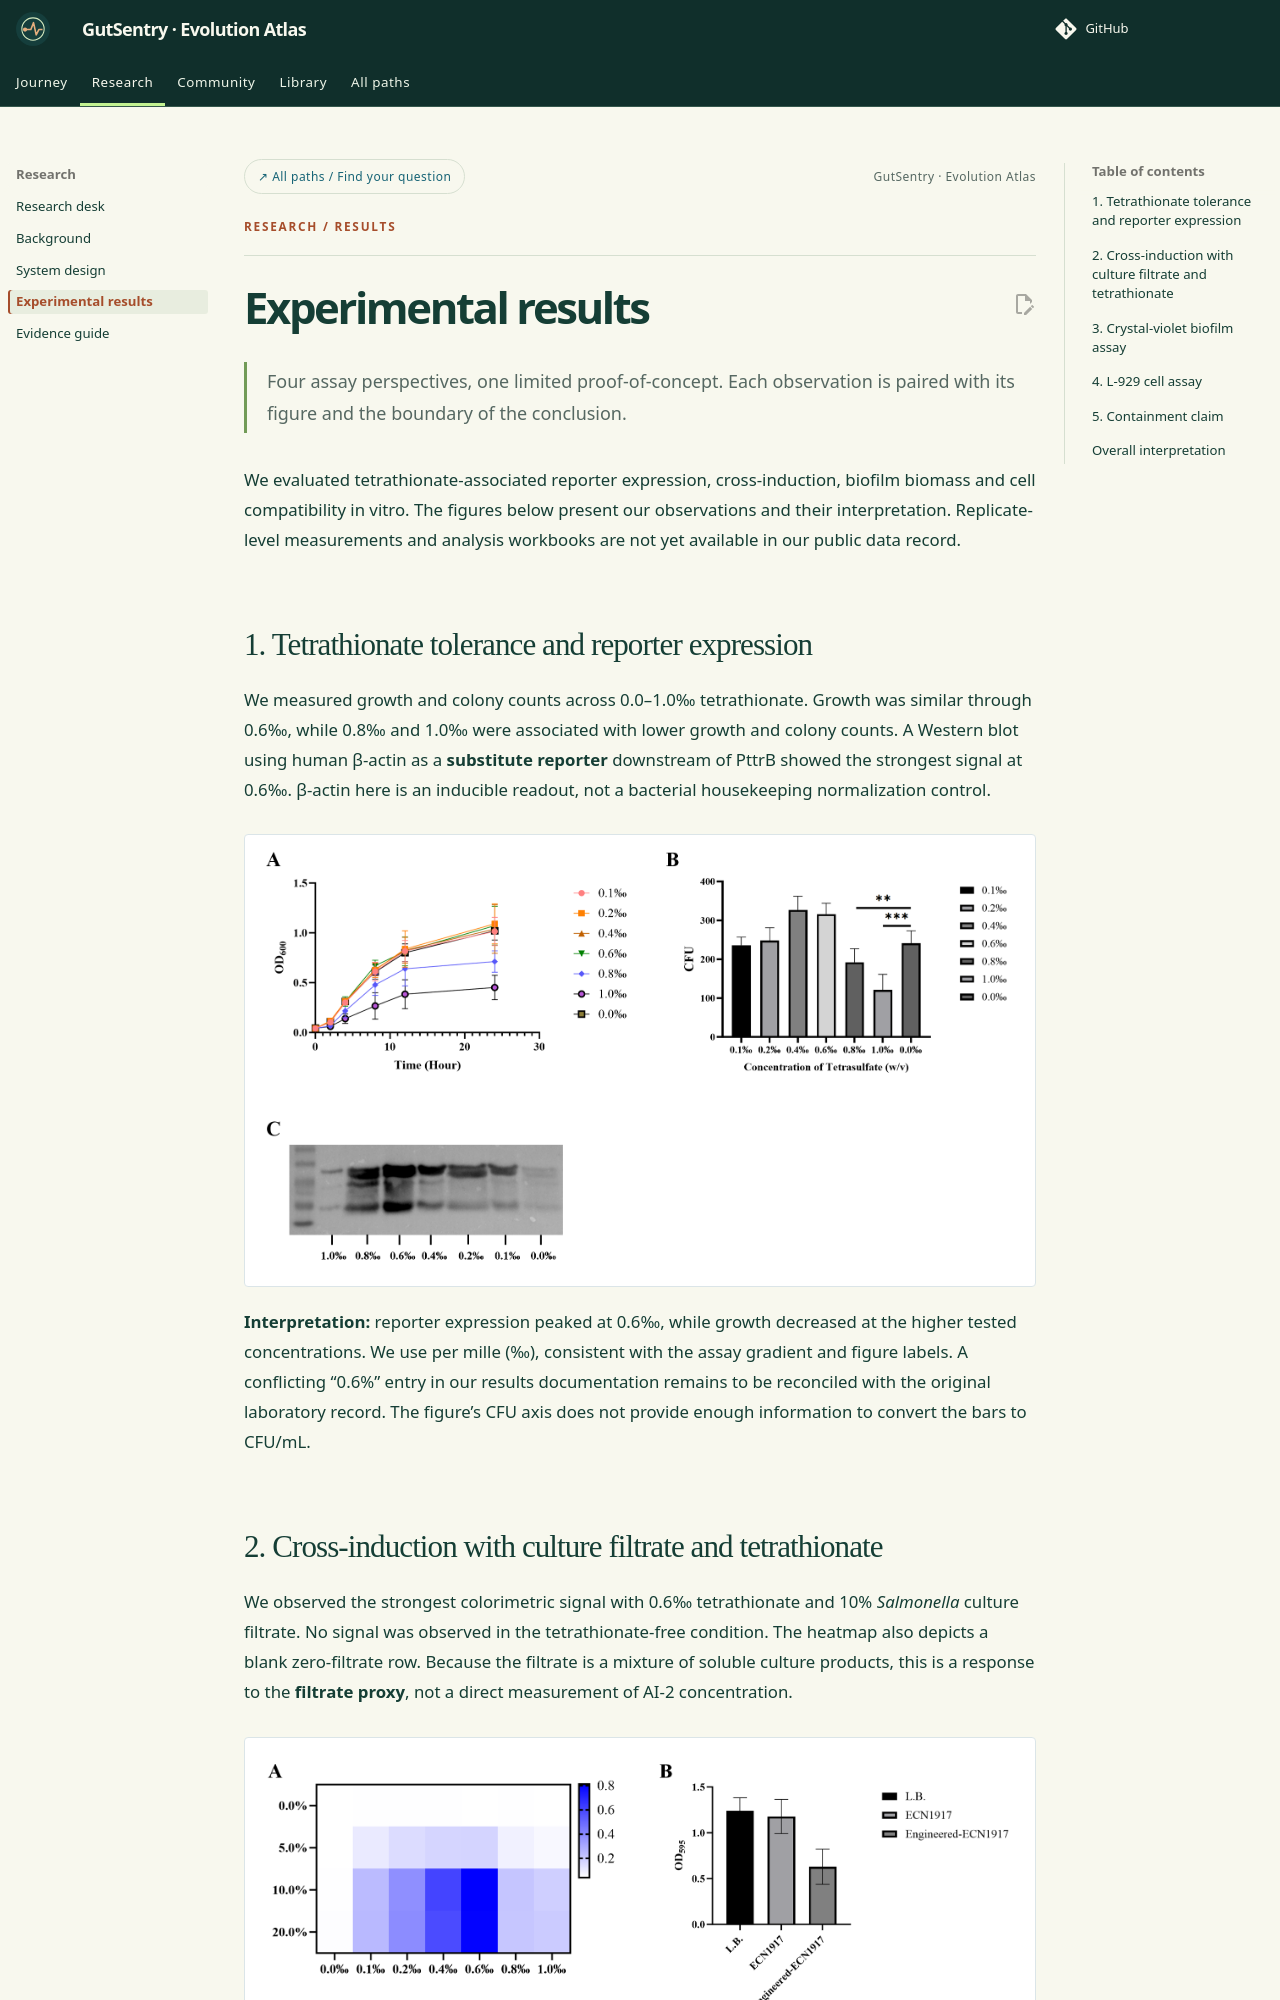

repository: idec-teams/2026_LZU-CHINA · page: project/results/index.html · generator: mkdocs

---
eyebrow: Research / Results
---

# Experimental results

<p class="page-deck">Four assay perspectives, one limited proof-of-concept. Each observation is paired with its figure and the boundary of the conclusion.</p>

We evaluated tetrathionate-associated reporter expression, cross-induction, biofilm biomass and cell compatibility in vitro. The figures below present our observations and their interpretation. Replicate-level measurements and analysis workbooks are not yet available in our public data record.

## 1. Tetrathionate tolerance and reporter expression

We measured growth and colony counts across 0.0–1.0‰ tetrathionate. Growth was similar through 0.6‰, while 0.8‰ and 1.0‰ were associated with lower growth and colony counts. A Western blot using human β-actin as a **substitute reporter** downstream of PttrB showed the strongest signal at 0.6‰. β-actin here is an inducible readout, not a bacterial housekeeping normalization control.

![Figure 3. Growth curves, colony counts, and β-actin reporter blot across tetrathionate conditions.](../img/results/fig3-tetrathionate.png){ .wide-figure }

**Interpretation:** reporter expression peaked at 0.6‰, while growth decreased at the higher tested concentrations. We use per mille (‰), consistent with the assay gradient and figure labels. A conflicting “0.6%” entry in our results documentation remains to be reconciled with the original laboratory record. The figure’s CFU axis does not provide enough information to convert the bars to CFU/mL.
